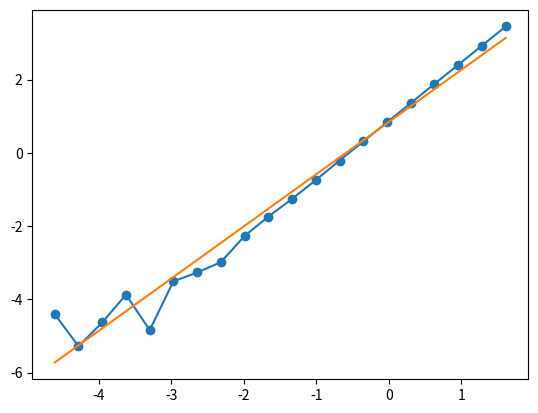

This figure's Python source:
import numpy as np
import matplotlib.pyplot as plt

from numpy.random import RandomState
#rs = RandomState(1234)  # set random state for reproducibility
# OR
rs = RandomState()

# Global variables ...
α_EXACT = 2.4
β_EXACT = 1.6

def my_power_func(x):
    return α_EXACT* x**β_EXACT

xmin = 1e-2 # don't start from 0
xmax = 5.0
Nsamples = 20

#x_sample = np.linspace(xmin, xmax, Nsamples)
x_sample_transf = np.linspace(np.log(xmin), np.log(xmax), Nsamples)
x_sample = np.exp(x_sample_transf)

# OR: (randomly spaced data)
#
#x_rand = (xmax - xmin)*rs.random_sample(Nsamples) + xmin
#x_sample = np.sort(x_rand)

y_exact = my_power_func(x_sample)

NOISE_AMPLITUDE = 1e-2
y_noisy = y_exact + rs.randn(Nsamples)*NOISE_AMPLITUDE
# Additional check such that no negative value are encountered
idx = (y_noisy < 0.0)
y_noisy[idx] = np.abs(y_noisy[idx])

plt.clf()
plt.plot(x_sample, y_exact, label="exact", marker="o")
plt.plot(x_sample, y_noisy, label="noisy", marker="o", linewidth=0)
plt.legend()
plt.savefig("IMG_DATA_v3.png", dpi=150)

# Do linear regression here ...

# FILL IN YOUR CODE HERE ....
#def my_linear_regression(x, y):
#
#    # BLAH BLAH BLAH
#
#    # Return important results here ...
#    return slope, intercept, rsquared



# Using scipy.stats (for comparison)
# You should use your own function
import scipy.stats

# Transform the data to linear
x_transf = np.log(x_sample)
y_transf = np.log(y_noisy)

# linear regression
scipy_res = scipy.stats.linregress(x_transf, y_transf)

print("α_EXACT = ", α_EXACT)
print("β_EXACT = ", β_EXACT)


α = np.exp(scipy_res.intercept)
print("scipy_res.intercept = ", scipy_res.intercept)
print("log(α) = ", np.log(α))

β = scipy_res.slope
print("\nSciPy result:")
print("α = ", α)
print("β = ", β)
print("R-squared = ", scipy_res.rvalue**2)

 
x_plt = np.linspace(xmin, xmax, 200) # fine grid for plotting

plt.clf()
plt.plot(x_sample, y_noisy, label="data", marker="o", linewidth=0)
plt.plot(x_plt, α * x_plt**β, label="fitted")
plt.legend()
plt.savefig("IMG_latihan_linreg_03.png", dpi=150)

plt.clf()
plt.plot(x_transf, y_transf, marker="o", label="transformed")
x_plt_transf = np.log(x_plt)
plt.plot(x_plt_transf, scipy_res.intercept + scipy_res.slope*x_plt_transf, label="transformed fit")
plt.savefig("IMG_DATA_v3_transf.png", dpi=150)
